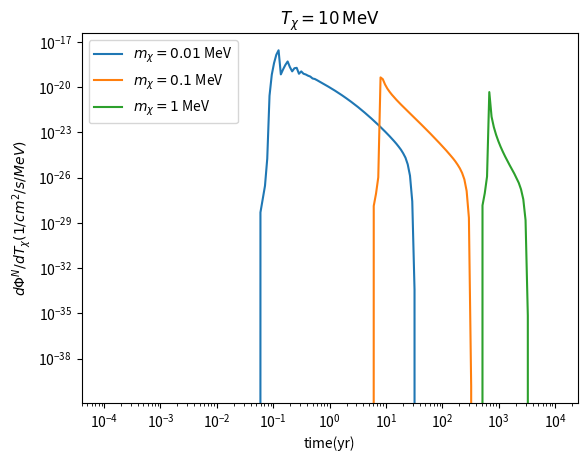

Reproduce this figure in Python.
import numpy as np
import scipy.integrate as integrate
import matplotlib.pyplot as plt
from scipy.optimize import root_scalar
import scipy.optimize as opt
# Global constants
# light speed, cm
c = 3*1e10
# kpc to cm
kpc2cm = 3.08*1e21
# erg to MeV
erg2MeV = 624150.913
# year in seconds
yr = 31536000

# Physical Parameter

# DM Halo Model
Rho_0 = 3363 #MeV
Rs = 1*kpc2cm #Scale Radius
Rt = 15*kpc2cm #Tidal Radius
model_type = 'Hernquist'

# SN
Lnu = 1e52*erg2MeV 
R = 50*kpc2cm

# Cross Section
cs = 1e-45

# First Part: Find g(alpha,Ev,mx)
def Gamma_Ev(Ev,mx):
    return (Ev + mx)/((mx**2+2*mx*Ev)**0.5)

def g(alpha, Ev,mx):
    gamma = Gamma_Ev(Ev,mx)
    beta = 1/(1-gamma**(-2))**(-0.5)
    sec = 1/np.cos(alpha)

    # Artificial Criterium 1
    # Avoid Backward Scattering

    if alpha<np.pi/2: 
        return sec**3/np.pi*(1-beta**2)/(sec**2-beta**2)**2
    else:
        return 0

# Second Part: NFW Number Density Function. n_chi(r,Rho_0,mx,model_type)
def n_chi(r,Rho_0,mx,model_type):
    x = r/Rs
    xt = Rt/Rs
    
    if model_type =='NFW':
        return Rho_0/mx/(x*((1.+x)**2))
    elif model_type == 'Hernquist':
        if r>Rt:
            return 0
        return Rho_0/mx/(x*((1.+x)**3))

# Third Part: SN Neutrino Energy Distribution Function. dnv_dEv(r,Ev)
def dnv_dEv(r,Ev):
    L = Lnu/(4*np.pi*r**2*c)

    def fv(Ev,Tnu):
        # Fermi-Dirac distribution
        return (1/18.9686)*(1/Tnu**3)*(Ev**2/(np.exp(Ev/Tnu - 3)+1))
    
    nue_dist = fv(Ev,2.76)/11
    nueb_dist = fv(Ev,4.01)/16
    # total 4 species for x
    nux_dist = fv(Ev,6.26)/25
    
    return L*(nue_dist+nueb_dist+4*nux_dist)



# Fourth Part: As a function of Tchi

def _Ev(Tx,mx,alpha):
    """
    Calculate the neutrino energy to produce DM kinetic energy at
    lab frame scattering angle alpha via analytical expression
    
    Input
    ------
    Tx: DM kinetic energy
    mx: DM mass
    alpha: scattering angle in lab frame
    
    Output
    Ev: the corresponding neutrino energy
    """
    sec = 1/np.cos(alpha)
    enu = (Tx*sec**2 + sec*np.sqrt(Tx*(2*mx + Tx)))/(2 - Tx*np.tan(alpha)**2/mx)
    return enu

def dEvdTx(Tx,mx,alpha):
    """
    Calculate dEv/dTx via analytical expression
    
    Input
    ------
    Tx: DM kinetic energy
    mx: DM mass
    alpha: scattering angle in lab frame
    dTx: arbitrarity small number, default 1e-5
    
    Output
    ------
    tuple: dEv/dTx
    """
    sec = 1/np.cos(alpha)
    numerator = mx**2*sec*(2*sec*np.sqrt(Tx*(2*mx + Tx)) + 2*mx + Tx*sec**2 + Tx)
    denominator = (Tx*np.tan(alpha)**2 - 2*mx)**2*np.sqrt(Tx*(2*mx + Tx))
    return numerator/denominator

# Fifth Part: Root Finding Fuction of alpha, r when cos, t, and vx are given. Root_Finding(cos, t,vx,R)
def Root_Finding(cos, t,vx,R = 8.5):
    l = (-(4*vx**2*(R**2-(c*t)**2)*(c**2-vx**2) + vx**2*(2*c**2*t-2*R*cos*vx)**2 )**(0.5) + vx*(2*c**2*t-2*R*cos*vx) )/(2*(c**2-vx**2))
    r = (l**2 + R**2 - 2 *l *R*cos)**0.5
    alpha = np.arccos( (r**2 + R**2 - l**2)/(2*R*r) ) + np.arccos(cos)

    # Artificial Criterium 2
    # Avoid Unphysical Geometry
    flag = True
    if l < 0 or r < 0 or np.isnan(alpha):
        flag = False
    else:
        flag = True

    return l,r,alpha,flag


# Sixth Part: Emmissivity and integrate it. j(r,E_nu,alpha)
def j(r,Ev,alpha,mx):
    print(n_chi(r,Rho_0,mx,model_type),dnv_dEv(r,Ev) ,g(alpha,Ev,mx))
    return c *cs *n_chi(r,Rho_0,mx,model_type) *dnv_dEv(r,Ev) *g(alpha,Ev,mx)



def dbdmflux_dTx(t,R,Tx,mx):
    tau  = 10.
    t = t+R/c
    vx = (Tx*(Tx + 2*mx))**0.5/(Tx+mx) *c # Natural Unit
    #print(Tx,1-vx/c)
    def j_base(cos):
        l,r,alpha,Flag = Root_Finding(cos,t,vx,R)
        Ev = _Ev(Tx,mx,alpha)
        dEv_dTx = dEvdTx(Tx,mx,alpha)
        if Tx >= 2*mx/np.tan(alpha)**2:   
            return 0 
        if(Flag==False):
            return 0
        else:
            return vx *cs *n_chi(r,Rho_0,mx,model_type) *dnv_dEv(r,Ev) *g(alpha,Ev,mx)*dEv_dTx
        
    result = integrate.quad(j_base,0,0.5)[0]+integrate.quad(j_base,0.5,0.8)[0]+integrate.quad(j_base,0.8,0.9)[0]+integrate.quad(j_base,0.9,0.99)[0]\
    +integrate.quad(j_base,0.99,0.999)[0]+integrate.quad(j_base,0.999,0.9999)[0]\
    +integrate.quad(j_base,0.9999,0.99999)[0]+integrate.quad(j_base,0.99999,0.999999)[0]\
    +integrate.quad(j_base,0.999999,0.9999999)[0]+integrate.quad(j_base,0.9999999,1)[0]
    
    return 2*np.pi*c*tau*result

def bdmflux(t,R,mx):
    def f(Tx):
        return dbdmflux_dTx(t,R,Tx,mx)
    result = integrate.quad(f,0,10)[0]

    return result

def dNum_dTx(R,Tx,mx):
    tau  = 10.
    vx = (Tx*(Tx + 2*mx))**0.5/(Tx+mx) *c # Natural Unit
    fix = 1e-45
    def f_base(cos,r):
        sin_theta = (1.-cos*cos)**0.5
        alpha = np.arcsin(sin_theta/r*R)
        Ev = _Ev(Tx,mx,alpha)
        dEv_dTx = dEvdTx(Tx,mx,alpha)
        #print(alpha, Ev,dEv_dTx)
        if np.isnan(alpha) or np.isnan(Ev) or np.isnan(dEv_dTx):
            return 0
        return vx/c  *fix*n_chi(r,Rho_0,mx,model_type) *dnv_dEv(r,Ev) *g(alpha,Ev,mx)*dEv_dTx

    def integral(r):
        return integrate.quad(f_base,0,1,args=(r))[0]


    result = integrate.quad(integral, 0,R)[0]/fix
    result *= 2*np.pi*tau *Tx*cs      
    #print(result)
    return result

def dNum_dTx_Single(R,Tx,mx):
    tau  = 10.

    def f_base(r):
        Ev = _Ev(Tx,mx,0)
        dEv_dTx = dEvdTx(Tx,mx,0)
        if  np.isnan(Ev) or np.isnan(dEv_dTx):
            print(Ev,dEv_dTx)
            return 0
        return n_chi(r,Rho_0,mx,model_type) *dnv_dEv(r,Ev) *dEv_dTx*(r**2)/(R**2)

    result = integrate.quad(f_base, 0.01*R,R)[0]
    result *= 2*np.pi*tau *Tx*cs      
    print(result)
    return result

def position(t,R,Tx,mx):
    t = t+R/c
    vx = (Tx*(Tx + 2*mx))**0.5/(Tx+mx) *c # Natural Unit
    x = []
    y = []
    def ls(cos):
        l,r,alpha,Flag = Root_Finding(cos,t,vx,R)
        if Flag==False:
            return -1
        return l
    cos = np.logspace(np.log10(1),np.log10(0.001),100)
    cos = np.ones(100)-cos
    for i in range(len(cos)):
        if ls(cos[i])>0:
            x.append(R-ls(cos[i])*cos[i])
            y.append(ls(cos[i])*(1-cos[i]*cos[i])**0.5)
    x = np.array(x)
    y = np.array(y)
    return x,y

# Main
mode = 'flux'
# All in MeV
mx1 = 0.01
mx2 = 0.1
mx3 = 1
Tx = 10



if mode=='flux':
    # years
    yrls=np.logspace(-4,4,200)

    fluxmx1=[]
    for y in yrls:
        fluxmx1.append(dbdmflux_dTx(y*yr,R ,10.,mx1))

    fluxmx2=[]
    for y in yrls:
        fluxmx2.append(dbdmflux_dTx(y*yr,R ,10.,mx2))
    
    fluxmx3=[]
    for y in yrls:
        fluxmx3.append(dbdmflux_dTx(y*yr,R ,10.,mx3))

    plt.plot(yrls,fluxmx1,label='$m_\chi=0.01$ MeV')
    plt.plot(yrls,fluxmx2,label='$m_\chi=0.1$ MeV')
    plt.plot(yrls,fluxmx3,label='$m_\chi=1$ MeV')
    plt.xscale('log')
    plt.yscale('log')
    plt.xlabel('time(yr)')
    plt.ylabel(r'$d\Phi^N/dT_\chi(1/cm^2/s/MeV)$')
    plt.title(r'$T_\chi = 10\,{\rm MeV}$')
    plt.legend(loc='best')
    #plt.ylim(1,500)
    plt.show()

elif mode=='total_flux':
    # years
    yrls=np.logspace(0,4,200)

    fluxmx1=[]
    for y in yrls:
        fluxmx1.append(bdmflux(y*yr,R ,1e-3))# mx = 1keV

    plt.plot(yrls,fluxmx1,label='$m_\chi=1$ keV')
    plt.xscale('log')
    plt.yscale('log')
    plt.xlabel('yr')
    plt.ylabel(r'$Phi^N(1/cm^2/s)$')
    plt.title(r'$Total Flux vs. Time$')
    plt.legend(loc='best')
    plt.show()

elif mode=='2D_plot':
    # years
    #t = 

    x1,y1 =position(100*yr,R,10,0.001)
    x2,y2 =position(1000*yr,R,10,0.001)
    x_line = np.linspace(0,R,1000)
    y_line = np.zeros(1000)

    plt.plot(x1,y1,label='t=100 yr')
    plt.plot(x2,y2,label='t=1000 yr')
    plt.plot(x_line,y_line)

    plt.legend(loc='best')
    plt.show()

elif mode=='num':
    # Tx
    Tx = np.logspace(-4,1,200)
    DMnum=[]
    for y in Tx:
        DMnum.append(dNum_dTx_Single(R,y,300))

    plt.plot(Tx*1e3,DMnum)

    plt.xscale('log')
    plt.yscale('log')
    plt.xlabel('Tx(keV)')
    plt.ylabel(r'$T_\chi d\Phi^N/dT_\chi(cm^-2 s^-1)$')
    plt.title(r'$m_\chi=300$ MeV')

    plt.show()


